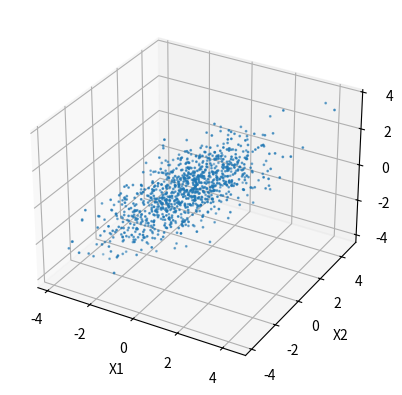

This figure's Python source:
import numpy as np
import matplotlib.pyplot as plt

def gibbs_sampling_3d(mu, sigma, num_samples):
    # 샘플을 저장할 배열
    samples = np.zeros((num_samples, 3))

    # 초기값 설정
    x1, x2, x3 = 0, 0, 0

    # 샘플링 과정
    for i in range(num_samples):
        # 3차원 정규분포의 조건부 분포를 샘플링
        # 조건부 평균과 분산 계산
        # X2와 X3에 조건부로 X1 샘플링
        cond_mean1 = mu[0] + sigma[0, 1] * (x2 - mu[1]) / sigma[1, 1] + sigma[0, 2] * (x3 - mu[2]) / sigma[2, 2]
        cond_std1 = np.sqrt(sigma[0, 0] - (sigma[0, 1]**2 / sigma[1, 1]) - (sigma[0, 2]**2 / sigma[2, 2]))

        # 오버플로우 방지를 위해 값을 제한
        cond_mean1 = np.clip(cond_mean1, -1e10, 1e10)
        cond_std1 = np.clip(cond_std1, 1e-10, 1e10)

        x1 = np.random.normal(cond_mean1, cond_std1)

        # X1과 X3에 조건부로 X2 샘플링
        cond_mean2 = mu[1] + sigma[1, 0] * (x1 - mu[0]) / sigma[0, 0] + sigma[1, 2] * (x3 - mu[2]) / sigma[2, 2]
        cond_std2 = np.sqrt(sigma[1, 1] - (sigma[1, 0]**2 / sigma[0, 0]) - (sigma[1, 2]**2 / sigma[2, 2]))

        cond_mean2 = np.clip(cond_mean2, -1e10, 1e10)
        cond_std2 = np.clip(cond_std2, 1e-10, 1e10)

        x2 = np.random.normal(cond_mean2, cond_std2)
        
        # X1과 X2에 조건부로 X3 샘플링
        cond_mean3 = mu[2] + sigma[2, 0] * (x1 - mu[0]) / sigma[0, 0] + sigma[2, 1] * (x2 - mu[1]) / sigma[1, 1]
        cond_std3 = np.sqrt(sigma[2, 2] - (sigma[2, 0]**2 / sigma[0, 0]) - (sigma[2, 1]**2 / sigma[1, 1]))

        cond_mean3 = np.clip(cond_mean3, -1e10, 1e10)
        cond_std3 = np.clip(cond_std3, 1e-10, 1e10)

        x3 = np.random.normal(cond_mean3, cond_std3)

        samples[i] = [x1, x2, x3]

    return samples

# 공분산 행렬과 평균 설정
# 3차원 정규분포의 평균과 공분산 행렬
mu = np.array([0, 0, 0])
sigma = np.array([[1, 0.5, 0.3],
                  [0.5, 1, 0.4],
                  [0.3, 0.4, 1]])

# 초기값 및 샘플 개수 설정
# 샘플링 개수
num_samples = 1000

# Gibbs 샘플링 실행
samples = gibbs_sampling_3d(mu, sigma, num_samples)

# 샘플링된 결과를 3D 산점도로 시각화
# 결과를 3D 그래프로 시각화
fig = plt.figure()
ax = fig.add_subplot(111, projection='3d')
ax.scatter(samples[:, 0], samples[:, 1], samples[:, 2], s=1)
ax.set_xlabel('X1')
ax.set_ylabel('X2')
ax.set_zlabel('X3')

plt.show()
